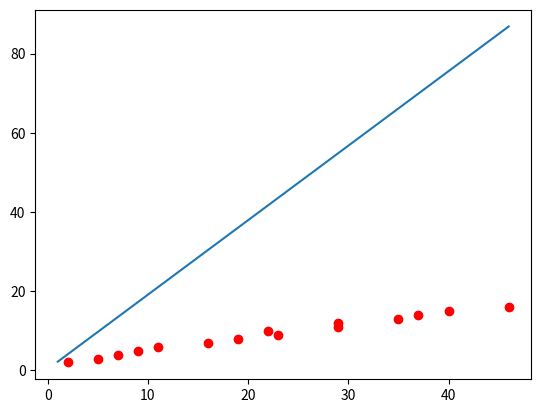

Source code (Python):
import numpy as np
import matplotlib
import matplotlib.pyplot as plt

# random data
A = [2,5,7,9,11,16,19,23,22,29,29,35,37,40,46]
b = [2,3,4,5,6,7,8,9,10,11,12,13,14,15,16]

plt.plot(A,b,'ro')

A = np.array([A]).T
b = np.array([b]).T

ones = np.ones((A.shape[0],1), dtype=np.int8)

A = np.concatenate((A, ones), axis = 1)

x = np.linalg.inv(A.transpose().dot(A)).dot(A.transpose()).dot(b)

x0 = np.array([[1,46]]).T
y0 = x[0][0] + x0*x[1][0]

plt.plot(x0,y0)

plt.show()